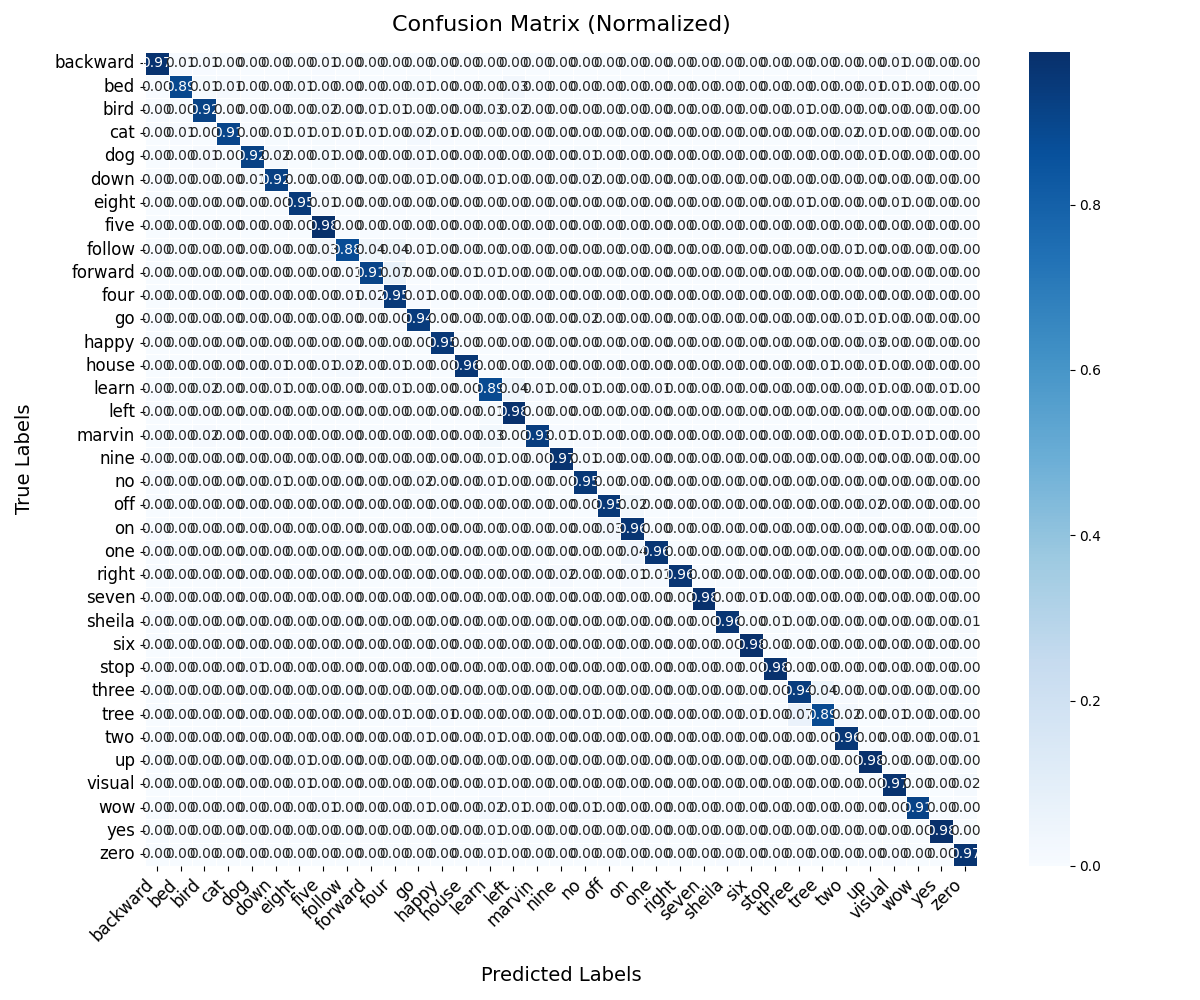

The data file committed next to this chart (first rows):
, backward, bed, bird, cat, dog, down, eight, five, follow, forward, four, go, happy, house, learn, left, marvin, nine, no, off, on, one, right
backward, 160, 1, 1, 0, 0, 0, 0, 1, 0, 0, 0, 0, 0, 0, 0, 0, 0, 0, 0, 0, 0, 0, 0
bed, 0, 185, 2, 3, 0, 0, 2, 1, 0, 0, 0, 2, 0, 0, 0, 6, 0, 0, 0, 0, 0, 0, 0
bird, 0, 0, 170, 0, 0, 0, 0, 4, 0, 1, 1, 0, 0, 0, 5, 3, 0, 0, 0, 0, 0, 0, 0
cat, 0, 1, 0, 176, 0, 2, 1, 2, 1, 1, 0, 4, 1, 0, 0, 0, 0, 0, 0, 0, 0, 0, 0
dog, 0, 0, 3, 0, 202, 4, 0, 2, 0, 0, 0, 3, 0, 0, 1, 0, 0, 0, 2, 0, 0, 0, 0
down, 0, 2, 0, 0, 4, 375, 0, 1, 0, 0, 1, 4, 0, 0, 3, 0, 0, 2, 9, 0, 0, 0, 0
eight, 0, 0, 1, 0, 0, 0, 386, 5, 0, 1, 2, 0, 0, 0, 1, 0, 0, 2, 0, 0, 0, 0, 1
five, 0, 0, 0, 0, 1, 0, 0, 438, 1, 0, 0, 0, 0, 0, 1, 1, 0, 1, 0, 0, 0, 0, 0
follow, 0, 0, 0, 0, 0, 0, 0, 5, 151, 7, 7, 1, 0, 0, 0, 0, 0, 0, 0, 0, 0, 0, 0
forward, 0, 0, 0, 0, 0, 0, 0, 0, 1, 141, 11, 0, 0, 1, 1, 0, 0, 0, 0, 0, 0, 0, 0
four, 0, 0, 1, 0, 0, 0, 0, 1, 2, 9, 380, 3, 1, 0, 0, 1, 0, 0, 0, 0, 0, 0, 0
go, 0, 1, 0, 0, 2, 0, 0, 1, 0, 0, 1, 378, 0, 0, 2, 0, 0, 0, 7, 0, 0, 0, 0
happy, 0, 0, 0, 1, 0, 0, 1, 0, 0, 0, 0, 0, 193, 0, 0, 1, 0, 0, 0, 0, 0, 0, 0
house, 0, 0, 0, 0, 0, 1, 0, 1, 3, 0, 1, 0, 0, 183, 0, 0, 0, 0, 0, 0, 0, 0, 0
learn, 0, 0, 3, 0, 0, 2, 0, 0, 0, 0, 1, 0, 0, 0, 143, 7, 1, 0, 1, 0, 0, 1, 0
left, 0, 0, 1, 0, 0, 0, 0, 0, 0, 0, 0, 0, 0, 0, 4, 403, 0, 0, 0, 0, 0, 0, 0
marvin, 0, 0, 3, 0, 0, 0, 0, 0, 0, 0, 0, 0, 0, 0, 5, 0, 182, 1, 1, 0, 0, 0, 0
nine, 0, 1, 0, 0, 0, 1, 0, 2, 0, 0, 0, 0, 0, 0, 4, 0, 0, 397, 3, 0, 0, 0, 0
no, 0, 1, 0, 0, 1, 4, 0, 0, 0, 0, 0, 7, 0, 0, 3, 1, 0, 1, 386, 0, 0, 0, 0
off, 0, 0, 0, 0, 0, 0, 0, 0, 1, 1, 0, 0, 0, 0, 0, 0, 0, 0, 0, 383, 10, 0, 0
on, 0, 0, 0, 0, 0, 0, 0, 0, 0, 0, 0, 0, 0, 0, 0, 0, 0, 0, 0, 13, 382, 1, 0
one, 0, 0, 0, 0, 0, 0, 0, 0, 0, 0, 0, 0, 0, 0, 0, 0, 0, 0, 0, 0, 14, 385, 0
right, 0, 0, 0, 0, 0, 0, 0, 1, 0, 0, 0, 0, 0, 0, 0, 0, 0, 6, 0, 0, 5, 3, 381
seven, 0, 0, 0, 0, 0, 0, 1, 0, 0, 0, 0, 0, 0, 0, 0, 0, 0, 0, 0, 0, 0, 0, 0
sheila, 0, 0, 0, 0, 0, 0, 0, 0, 0, 0, 1, 0, 0, 0, 0, 0, 0, 0, 0, 0, 0, 0, 0
six, 0, 0, 0, 0, 0, 0, 1, 0, 0, 0, 1, 0, 0, 0, 0, 0, 0, 0, 0, 0, 0, 0, 0
stop, 0, 0, 0, 0, 5, 0, 0, 0, 0, 0, 1, 0, 0, 0, 0, 0, 0, 0, 0, 0, 0, 0, 0
three, 0, 0, 0, 0, 0, 0, 1, 0, 0, 0, 0, 0, 0, 0, 0, 0, 0, 0, 0, 0, 0, 0, 0
tree, 0, 0, 0, 0, 0, 0, 0, 0, 0, 0, 1, 0, 1, 0, 0, 0, 0, 0, 1, 0, 0, 0, 0
two, 0, 0, 0, 0, 1, 0, 0, 0, 0, 0, 1, 5, 0, 0, 3, 0, 0, 0, 1, 0, 0, 0, 0
up, 0, 0, 0, 0, 2, 0, 4, 0, 1, 0, 0, 0, 0, 1, 0, 0, 0, 0, 0, 0, 0, 0, 0
visual, 0, 0, 0, 0, 0, 0, 1, 0, 0, 0, 0, 0, 0, 0, 1, 0, 0, 0, 0, 0, 0, 0, 0
wow, 0, 0, 0, 0, 0, 0, 0, 3, 0, 0, 1, 3, 0, 0, 4, 2, 1, 1, 3, 0, 0, 0, 0
yes, 0, 0, 0, 0, 0, 0, 2, 0, 0, 0, 0, 0, 0, 0, 3, 0, 0, 0, 0, 0, 0, 0, 0
zero, 0, 0, 0, 0, 0, 0, 0, 0, 0, 0, 1, 0, 0, 0, 3, 0, 0, 0, 1, 0, 0, 0, 0
